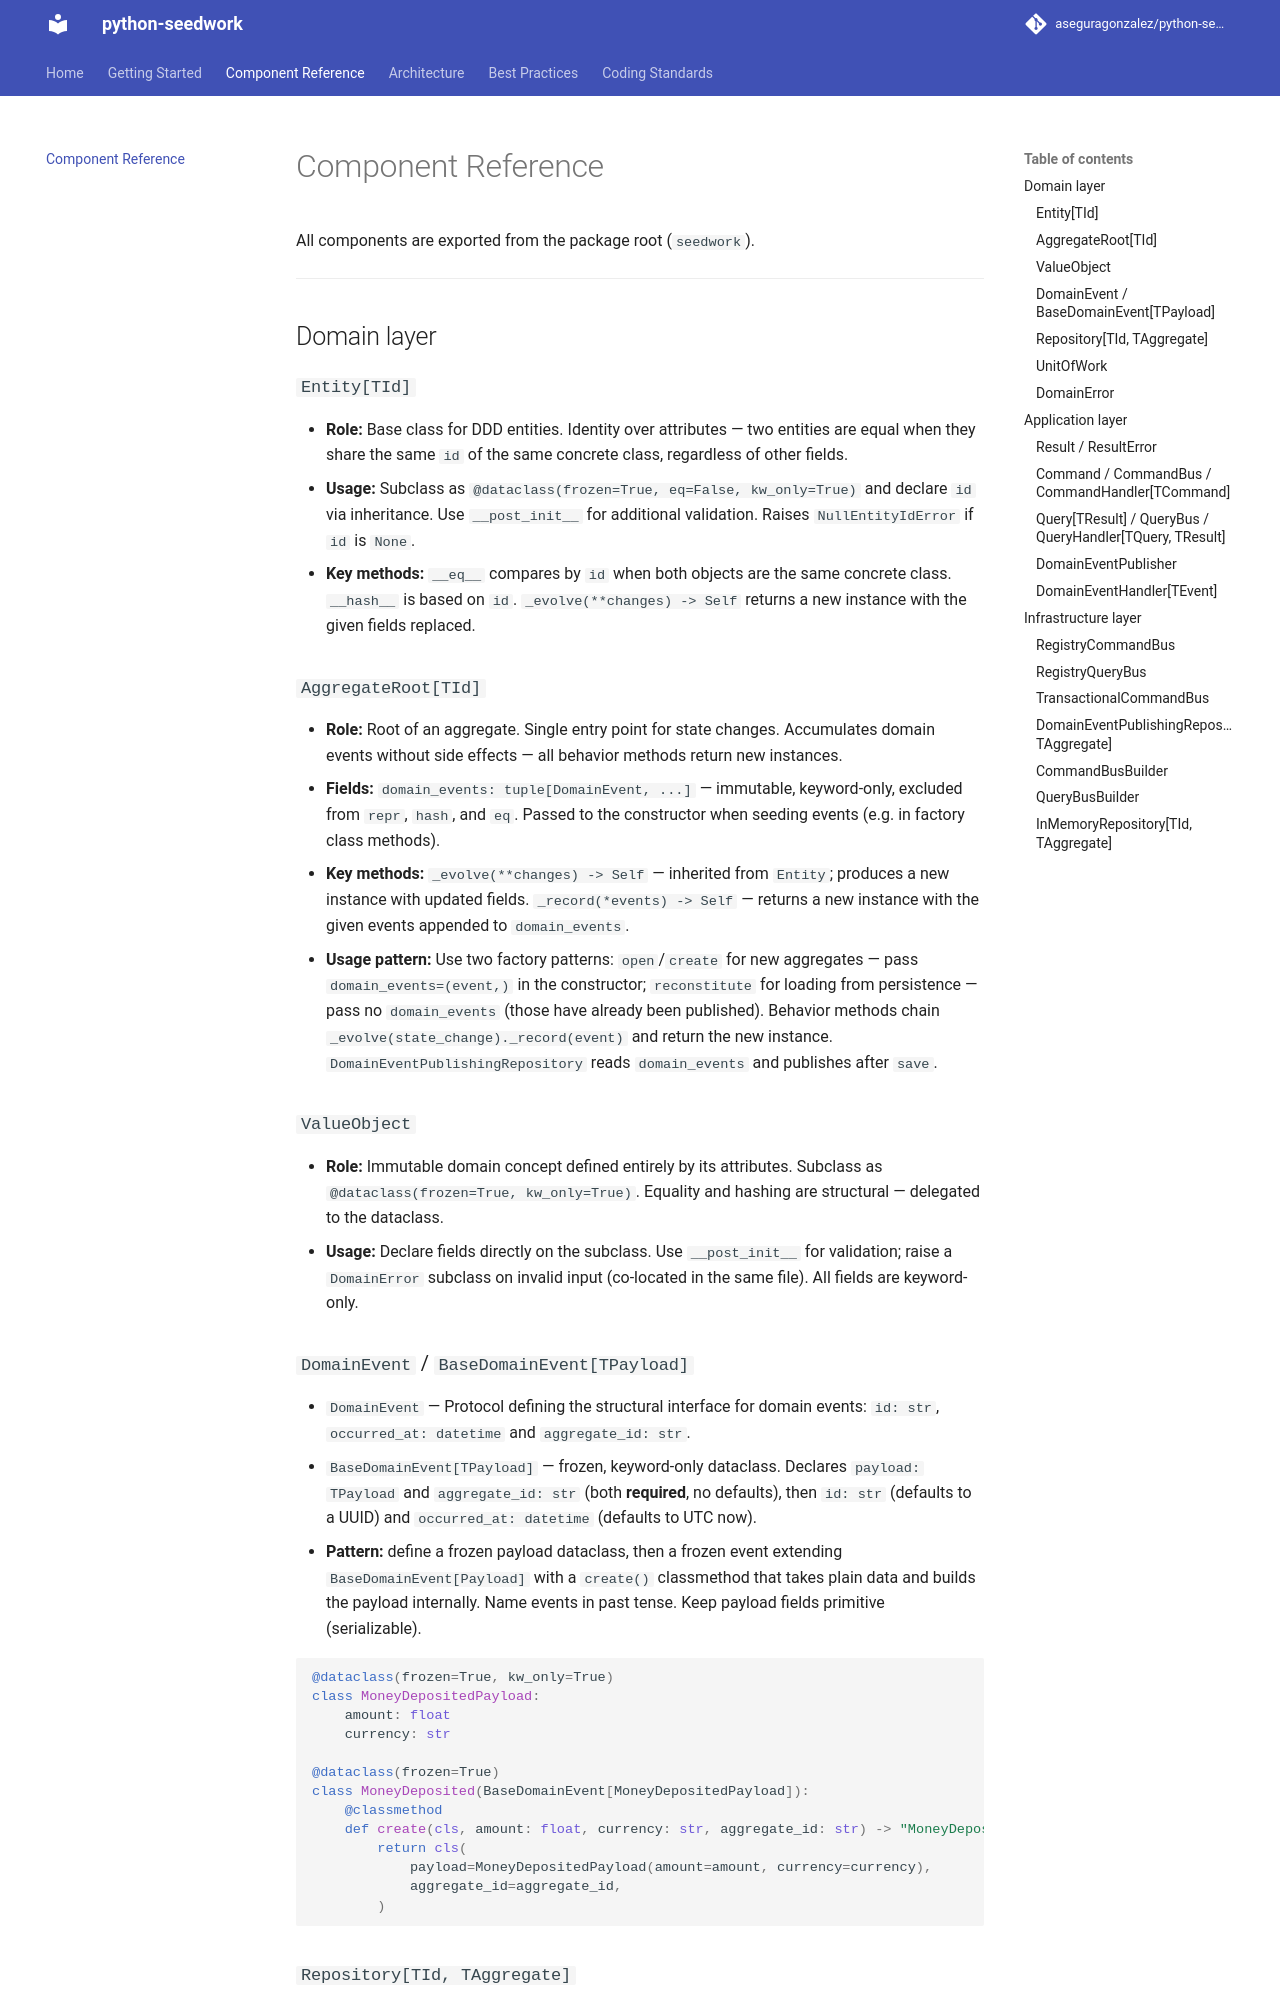

repository: aseguragonzalez/python-seedwork · page: 1.0.0/component-reference/index.html · generator: mkdocs

# Component Reference

All components are exported from the package root (`seedwork`), except the testing layer, which is exported from `seedwork.testing` and is for use in consumer tests only — never import it from production code.

---

## Domain layer

### `Entity[TId]`

- **Role:** Base class for DDD entities. Identity over attributes — two entities are equal when they share the same `id` of the same concrete class, regardless of other fields.
- **Usage:** Subclass as `@dataclass(frozen=True, eq=False, kw_only=True)` and declare `id` via inheritance. `Entity` is an `ABC` with an abstract `validate() -> None` — every subclass must override it (return `None`/`pass` if there are no extra invariants). `Entity.__post_init__` raises `NullEntityIdError` if `id` is `None`, then calls `self.validate()`. **Do not override `__post_init__`** in a subclass — it would shadow the base implementation and silently skip both the null-`id` guard and the `validate()` dispatch unless you remember to call `super().__post_init__()`. Put invariant checks in `validate()` instead.
- **Key methods:** `__eq__` compares by `id` when both objects are the same concrete class. `__hash__` is based on `id`. `_evolve(**changes) -> Self` returns a new instance with the given fields replaced.

### `AggregateRoot[TId]`

- **Role:** Root of an aggregate. Single entry point for state changes. Accumulates domain events without side effects — all behavior methods return new instances.
- **Fields:** `domain_events: tuple[DomainEvent, ...]` — immutable, keyword-only, excluded from `repr`, `hash`, and `eq`. Defaults to `()`.
- **Key methods:** `_evolve(**changes) -> Self` — inherited from `Entity`; produces a new instance with updated fields. `_record(*events) -> Self` — returns a new instance with the given events appended to `domain_events`.
- **Usage pattern:** Use two factory patterns: `open`/`create` for new aggregates — construct the instance, then chain `._record(EventClass.create(...))` to attach the raised event; `reconstitute` for loading from persistence — construct with no `._record(...)` call (those events have already been published). Behavior methods chain `self._evolve(**state_change)._record(EventClass.create(...))` and return the new instance. `DomainEventPublishingRepository` reads `domain_events` and publishes after `save`. Every concrete `AggregateRoot` must still implement `Entity.validate()`.

### `ValueObject`

- **Role:** Immutable domain concept defined entirely by its attributes. Subclass as `@dataclass(frozen=True, kw_only=True)`. Equality and hashing are structural — delegated to the dataclass.
- **Usage:** Declare fields directly on the subclass. Override `validate() -> None` for invariant checks — `ValueObject.__post_init__` calls it automatically, and the default implementation is a no-op, so overriding is optional (unlike `Entity`, which makes it abstract). Raise a `DomainError` subclass on invalid input (co-located in the same file). All fields are keyword-only.

### `DomainEvent` / `BaseDomainEvent[TPayload]`

- `DomainEvent` — Protocol defining the structural interface for domain events: `id: str`, `occurred_at: datetime` and `aggregate_id: str`.
- `BaseDomainEvent[TPayload]` — frozen, keyword-only dataclass. Declares `payload: TPayload` and `aggregate_id: str` (both **required**, no defaults), then `id: str` (defaults to a UUID) and `occurred_at: datetime` (defaults to UTC now).
- **Pattern:** define a frozen payload dataclass, then a frozen event extending `BaseDomainEvent[Payload]` with a `create()` classmethod that takes plain data and builds the payload internally. Name events in past tense. Keep payload fields primitive (serializable).

```python
@dataclass(frozen=True, kw_only=True)
class MoneyDepositedPayload:
    amount: float
    currency: str

@dataclass(frozen=True)
class MoneyDeposited(BaseDomainEvent[MoneyDepositedPayload]):
    @classmethod
    def create(cls, amount: float, currency: str, aggregate_id: str) -> "MoneyDeposited":
        return cls(
            payload=MoneyDepositedPayload(amount=amount, currency=currency),
            aggregate_id=aggregate_id,
        )
```

### `Repository[TId, TAggregate]`

- **Methods:** `find_by_id(entity_id: TId) -> TAggregate | None`, `save(aggregate: TAggregate) -> None`, `delete_by_id(entity_id: TId) -> None`. All are `async`.
- Define a typed sub-interface in the domain layer; implement in infrastructure.

### `UnitOfWork`

- **Protocol** (structural — no inheritance required). Implementations must provide `__aenter__(self) -> Self` and `__aexit__(self, exc_type, exc_val, exc_tb) -> None`. `__aexit__` should commit when `exc_type is None` and roll back otherwise — `TransactionalCommandBus` relies on this contract. If the commit itself fails, the exception propagates to the caller.

### `DomainError`

- Base `Exception` subclass. Constructor `(message: str, code: str)`. Exposes `self.code`. Always subclass with a named class — `DomainError` itself is not meant to be raised directly.

---

## Application layer

### `Result` / `ResultError`

- `Result.ok()` / `Result.failed(errors: Sequence[ResultError])` — both class methods. `.errors: tuple[ResultError, ...]` (immutable).
- Check with the `is_ok` and `is_failed` **properties** — no parentheses: `if result.is_failed: ...`
- Do not write `if result.ok:` — `ok` is the class method that *builds* a success, so the expression is always truthy and every failure reads as success. `Result` has no `ok` instance attribute at all; accessing `result.ok` returns the bound classmethod object itself, which is always truthy.
- Use for expected domain failures at the application boundary; let infrastructure exceptions propagate.

### `Command` / `CommandBus` / `CommandHandler[TCommand]`

- `Command` — frozen dataclass base. Subclass as `@dataclass(frozen=True, kw_only=True)` and declare fields directly.
- `CommandHandler[TCommand]` — Protocol. `handle(self, command: TCommand) -> None` (async). The method must be named `handle` — buses call it structurally, so a differently named method fails silently at dispatch time rather than at class definition.
- `CommandBus` — Protocol. `dispatch(self, command: Command) -> Result` (async).
